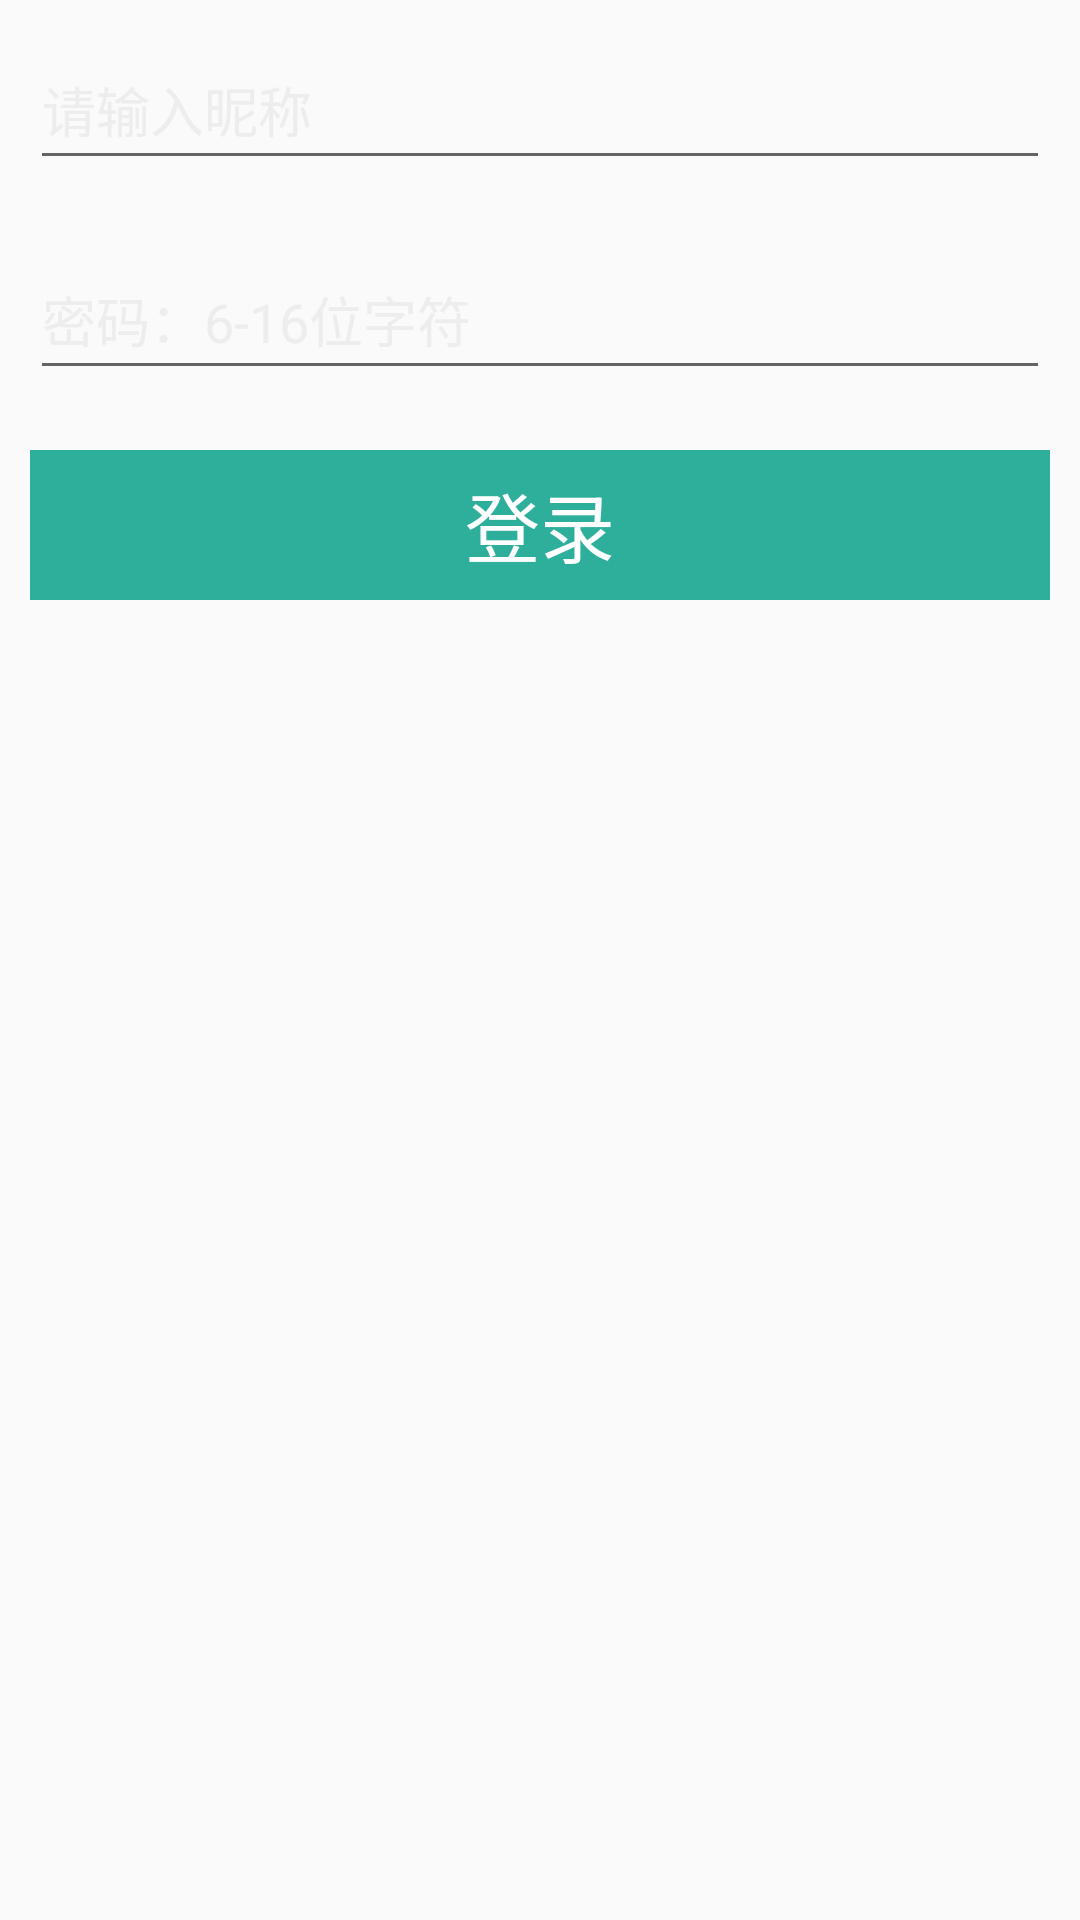

The Android layout XML behind this screen, and the referenced resources:
<!-- AndroidManifest.xml: application theme AppTheme -->
<!-- res/layout/fragment_login.xml -->
<?xml version="1.0" encoding="utf-8"?>
<LinearLayout xmlns:android="http://schemas.android.com/apk/res/android"
    android:orientation="vertical" android:layout_width="match_parent"
    android:layout_height="match_parent">
    <EditText
        android:id="@+id/et_login_name"
        android:layout_margin="10dp"
        android:textColorHint="#ededed"
        android:hint="请输入昵称"
        android:layout_width="match_parent"
        android:layout_height="50dp" />
    <EditText
        android:maxLength="16"
        android:inputType="numberPassword"
        android:id="@+id/et_login_password"
        android:layout_margin="10dp"
        android:textColorHint="#ededed"
        android:hint="密码：6-16位字符"
        android:layout_width="match_parent"
        android:layout_height="50dp" />

    <LinearLayout
        android:gravity="center_vertical"
        android:orientation="horizontal"
        android:layout_margin="10dp"
        android:layout_width="match_parent"
        android:layout_height="50dp">
        <Button
            android:id="@+id/btn_login_register"
            android:layout_weight="1"
            android:textSize="25sp"
            android:textColor="@color/white"
            android:text="登录"
            android:background="@color/colorPrimary"
            android:layout_width="0dp"
            android:layout_height="match_parent" />
    </LinearLayout>
</LinearLayout>
<!-- resources referenced by this layout -->
<resources>
  <color name="colorPrimary">#2daf9c</color>
  <color name="white">#FFF</color>
  <style name="AppTheme" parent="Theme.AppCompat.Light.NoActionBar">
          
          <item name="colorPrimary">@color/colorPrimary</item>
          <item name="colorPrimaryDark">@color/colorPrimaryDark</item>
          <item name="colorAccent">@color/colorAccent</item>
      </style>
  <color name="colorPrimaryDark">#2daf9c</color>
  <color name="colorAccent">#35beaa</color>
</resources>
